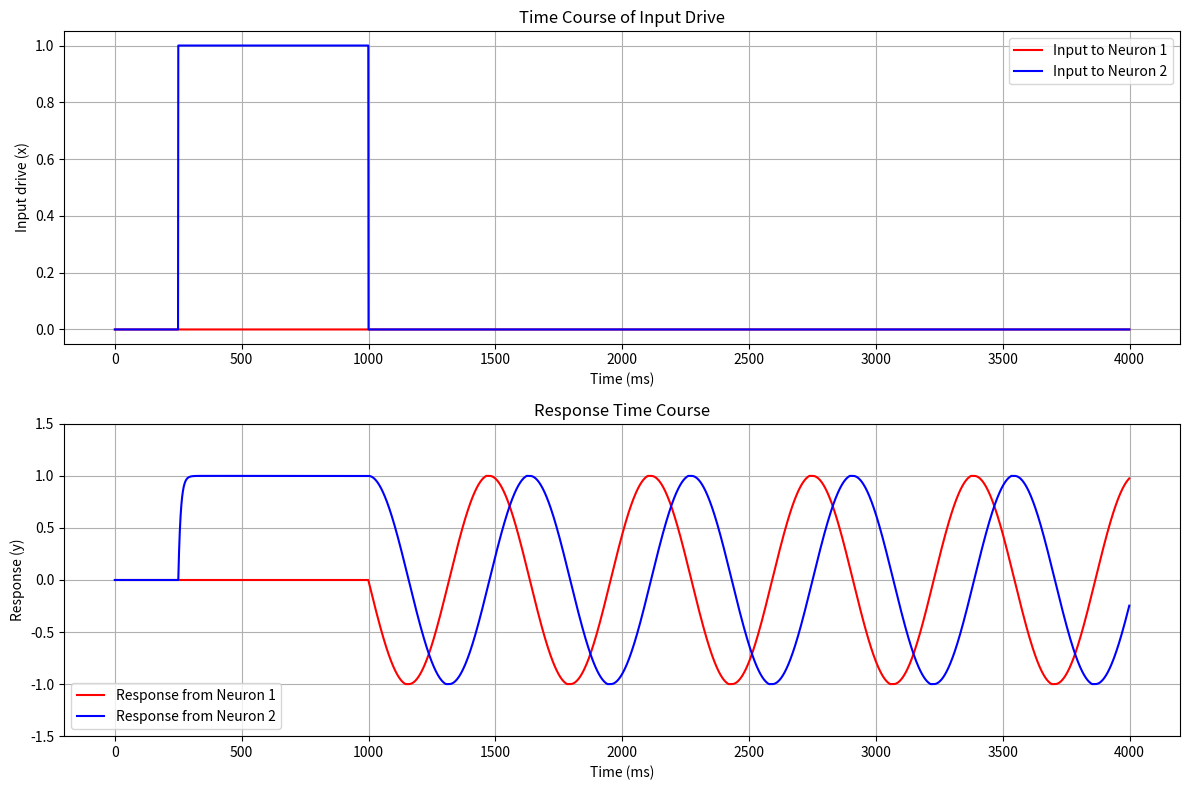

Generate this figure with matplotlib:
import numpy as np
import matplotlib.pyplot as plt

# Define parameters
tau_ms = 10.0  # Time constant in ms (τ)
omega_hz = 1 / 4000.0  # Frequency in Hz (range of 4000msecs)
omega_rad_per_ms = omega_hz * 2 * np.pi  # Convert frequency to radians per ms
total_time_ms = 4000.0  # Total simulation time in ms
dt_ms = 1  # Time step in ms
num_steps = int(total_time_ms / dt_ms)  # Number of time steps

# Define weight matrix W
W = np.array([[1, -2 * np.pi * omega_rad_per_ms * tau_ms], 
              [2 * np.pi * omega_rad_per_ms * tau_ms, 1]])

# Initialize arrays to store time, input, and response values
times = np.arange(0, total_time_ms, dt_ms)
input_drive = np.zeros((2, num_steps))
response = np.zeros((2, num_steps))

# Activation from 250 ms to 1000 ms for neuron 2
input_drive[1, 250:1000] = 1

# Euler method to integrate the system of equations
lambda_val = 1  # Start with lambda_val as 1
for i in range(1, num_steps):
    if i == 1000:  # Change λ at t = 1000 ms
        lambda_val = 0
    dy_dt = (-response[:, i-1] + lambda_val * input_drive[:, i-1] + (1 - lambda_val) * W.dot(response[:, i-1])) / tau_ms
    response[:, i] = response[:, i-1] + dt_ms * dy_dt
    response[:, i] = np.clip(response[:, i], -1, 1)

# Plot the input drive and responses
plt.figure(figsize=(12, 8))

# Input drive plot
plt.subplot(2, 1, 1)
plt.plot(times, input_drive[0], 'r', label='Input to Neuron 1')
plt.plot(times, input_drive[1], 'b', label='Input to Neuron 2')
plt.xlabel('Time (ms)')
plt.ylabel('Input drive (x)')
plt.title('Time Course of Input Drive')
plt.grid(True)
plt.legend()

# Neuron response plot
plt.subplot(2, 1, 2)
plt.plot(times, response[0], 'r', label='Response from Neuron 1')
plt.plot(times, response[1], 'b', label='Response from Neuron 2')
plt.xlabel('Time (ms)')
plt.ylabel('Response (y)')
plt.ylim(-1.5, 1.5)  # Set y-axis limits to show the bounds
plt.title('Response Time Course')
plt.grid(True)
plt.legend()

plt.tight_layout()
plt.show()